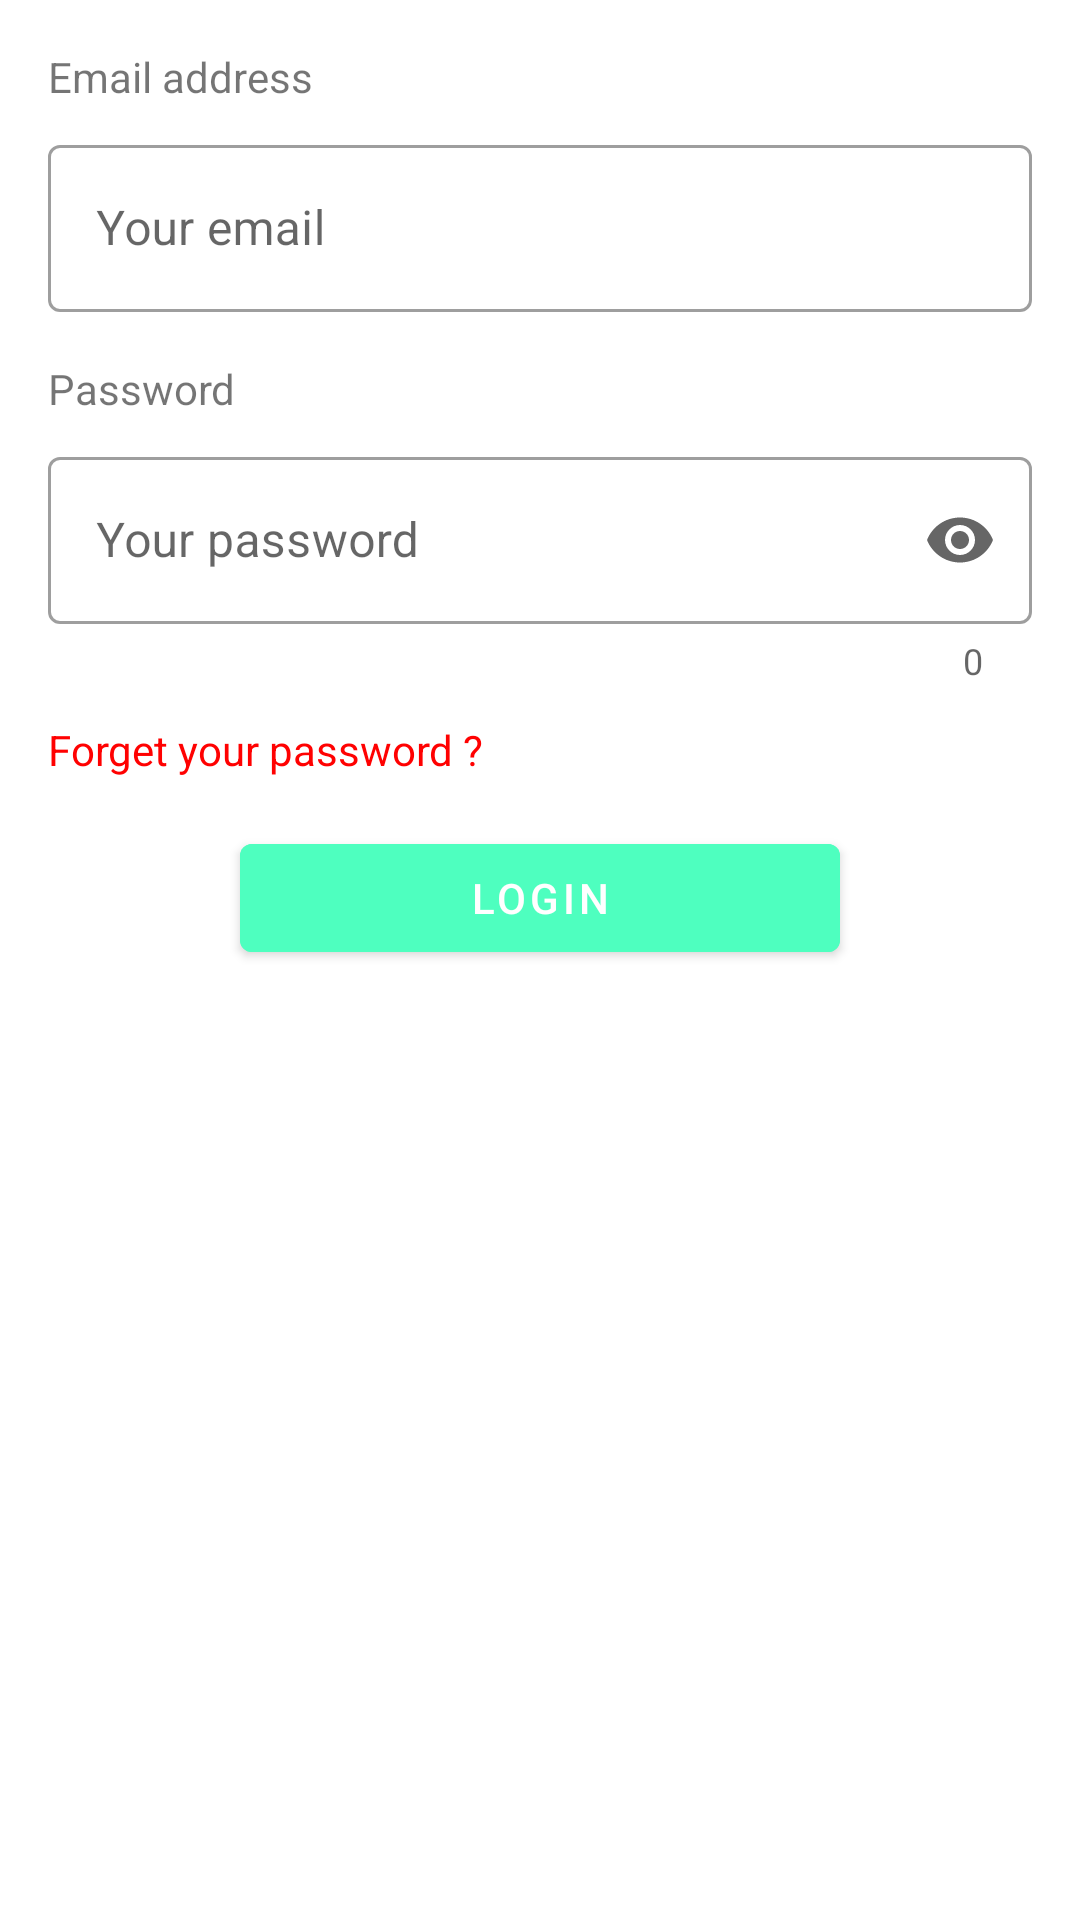

Here is an Android app screen rendered from its layout file. Give the layout XML and the strings, colors and styles it references.
<!-- AndroidManifest.xml: application theme AppTheme -->
<!-- res/layout/log_in_fragment.xml -->
<?xml version="1.0" encoding="utf-8"?>
<androidx.constraintlayout.widget.ConstraintLayout xmlns:android="http://schemas.android.com/apk/res/android"
    xmlns:app="http://schemas.android.com/apk/res-auto"
    xmlns:tools="http://schemas.android.com/tools"
    android:layout_width="match_parent"
    android:layout_height="match_parent"
    tools:context=".view.fragments.LogInFragment">


    <ScrollView
        android:layout_width="match_parent"
        android:layout_height="match_parent"
        android:fillViewport="true"
        app:layout_constraintBottom_toBottomOf="parent"
        app:layout_constraintEnd_toEndOf="parent"
        app:layout_constraintStart_toStartOf="parent"
        app:layout_constraintTop_toTopOf="parent">


        <androidx.constraintlayout.widget.ConstraintLayout
            android:layout_width="match_parent"
            android:layout_height="wrap_content">


            <TextView
                android:id="@+id/textView"
                android:layout_width="wrap_content"
                android:layout_height="wrap_content"
                android:layout_marginStart="16dp"
                android:layout_marginTop="16dp"
                android:text="@string/email_address"
                app:layout_constraintEnd_toEndOf="parent"
                app:layout_constraintHorizontal_bias="0.0"
                app:layout_constraintStart_toStartOf="parent"
                app:layout_constraintTop_toTopOf="parent" />

            <com.google.android.material.textfield.TextInputLayout
                android:id="@+id/LogInEmailInput"
                style="@style/Widget.MaterialComponents.TextInputLayout.OutlinedBox"
                android:layout_width="0dp"
                android:layout_height="wrap_content"
                android:layout_marginTop="8dp"
                android:layout_marginEnd="16dp"
                android:hint="@string/your_email"
                app:layout_constraintEnd_toEndOf="parent"
                app:layout_constraintStart_toStartOf="@+id/textView"
                app:layout_constraintTop_toBottomOf="@+id/textView"
                app:startIconDrawable="@drawable/ic_email">

                <com.google.android.material.textfield.TextInputEditText
                    android:id="@+id/LoginEmail"
                    android:layout_width="match_parent"
                    android:layout_height="wrap_content" />
            </com.google.android.material.textfield.TextInputLayout>

            <TextView
                android:id="@+id/textView2"
                android:layout_width="wrap_content"
                android:layout_height="wrap_content"
                android:layout_marginTop="16dp"
                android:text="@string/Password"
                app:layout_constraintEnd_toEndOf="parent"
                app:layout_constraintHorizontal_bias="0.0"
                app:layout_constraintStart_toStartOf="@+id/textView"
                app:layout_constraintTop_toBottomOf="@+id/LogInEmailInput" />

            <com.google.android.material.textfield.TextInputLayout
                android:id="@+id/LogInPasswordInput"
                style="@style/Widget.MaterialComponents.TextInputLayout.OutlinedBox"
                android:layout_width="0dp"
                android:layout_height="wrap_content"
                android:layout_marginTop="8dp"
                android:layout_marginEnd="16dp"
                android:hint="@string/your_password"
                app:counterEnabled="true"
                app:endIconMode="password_toggle"
                app:layout_constraintEnd_toEndOf="parent"
                app:layout_constraintStart_toStartOf="@+id/textView2"
                app:layout_constraintTop_toBottomOf="@+id/textView2"
                app:startIconDrawable="@drawable/ic_password">


                <com.google.android.material.textfield.TextInputEditText
                    android:id="@+id/LogInPassword"
                    android:layout_width="match_parent"
                    android:layout_height="wrap_content"
                    android:inputType="textPassword" />

            </com.google.android.material.textfield.TextInputLayout>

            <TextView
                android:id="@+id/ForgetPasswordText"
                android:layout_width="wrap_content"
                android:layout_height="wrap_content"
                android:layout_marginTop="12dp"
                android:text="@string/forget_your_password"
                android:textColor="@color/Red"
                app:layout_constraintStart_toStartOf="@+id/textView2"
                app:layout_constraintTop_toBottomOf="@+id/LogInPasswordInput" />

            <com.google.android.material.button.MaterialButton
                android:id="@+id/LogInButton"
                android:layout_width="200dp"
                android:layout_height="wrap_content"
                android:layout_marginTop="16dp"
                android:backgroundTint="@color/ButtonBackgroundColor"
                android:text="@string/LogIn"
                android:textColor="#fff"
                app:layout_constraintEnd_toEndOf="@+id/LogInPasswordInput"
                app:layout_constraintStart_toStartOf="@+id/ForgetPasswordText"
                app:layout_constraintTop_toBottomOf="@+id/ForgetPasswordText">

            </com.google.android.material.button.MaterialButton>


        </androidx.constraintlayout.widget.ConstraintLayout>


    </ScrollView>



</androidx.constraintlayout.widget.ConstraintLayout>
<!-- resources referenced by this layout -->
<resources>
  <color name="ButtonBackgroundColor">#4EFFBF</color>
  <color name="Red">#FF0101</color>
  <string name="LogIn">LogIn</string>
  <string name="Password">Password</string>
  <string name="email_address">Email address</string>
  <string name="forget_your_password">Forget your password ?</string>
  <string name="your_email">Your email</string>
  <string name="your_password">Your password</string>
  <style name="AppTheme" parent="Theme.MaterialComponents.Light.NoActionBar">
          
          <item name="colorPrimary">@color/colorPrimary</item>
          <item name="colorPrimaryDark">@color/colorPrimaryDark</item>
          <item name="colorAccent">@color/colorAccent</item>
  
          <item name="android:statusBarColor">#fff</item>
          <item name="android:windowLightStatusBar">true</item>
      </style>
  <color name="colorPrimary">#4EFFBF</color>
  <color name="colorPrimaryDark">#3700B3</color>
  <color name="colorAccent">#03DAC5</color>
</resources>
